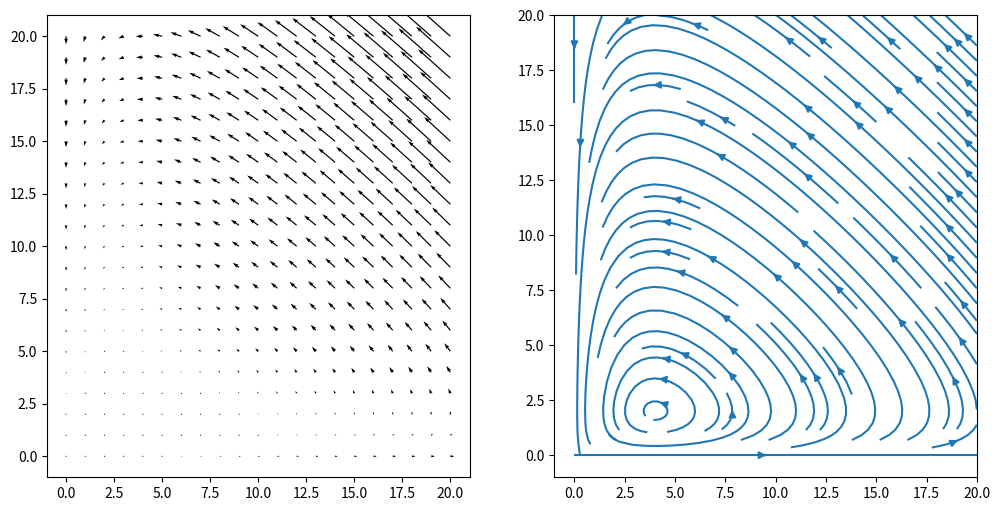

Source code (Python):
#Affiche un champ de dérivées de positions avec quiver ou streamplot

import numpy as np
import matplotlib.pyplot as plt

x1 = np.linspace(0,20,21)
x2 = np.linspace(0,20,21)
X1, X2 = np.meshgrid(x1, x2) #Champ des positions

def F(X1, X2):
    #Fonction qui retourne la dérivée de la position pour Lotka - Volterra
    alpha = 2
    beta = 1
    gamma = 4
    delta = 1
    return X1*(alpha - beta*X2), -X2*(gamma - delta*X1)

U, V = F(X1, X2) #champ des dérivées

fig = plt.figure(figsize = (12,6))

ax1 = plt.subplot(121)
ax1.quiver(X1, X2, U, V)

ax2 = plt.subplot(122)
ax2.streamplot(X1, X2, U, V, density=1)
plt.show()